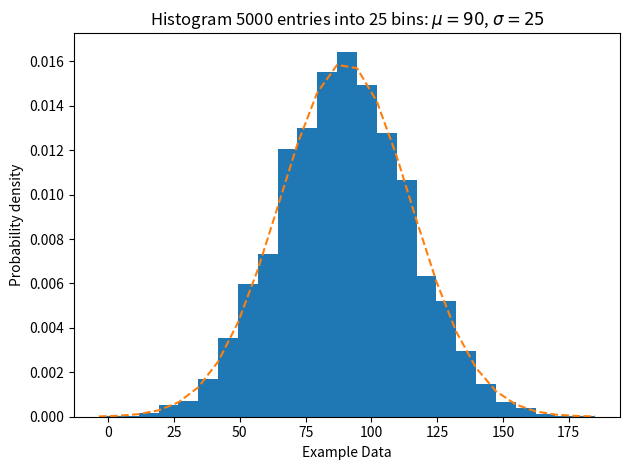

Python code for this plot: (Note: this script raises an exception after producing the figure.)
import numpy as np
import matplotlib.mlab as mlab
import matplotlib.pyplot as plt
import scipy.stats as stats
np.random.seed(0)
mu = 90 # mean of distribution
sigma = 25 # standard deviation of distribution
x = mu + sigma * np.random.randn(5000)
num_bins = 25
fig, ax = plt.subplots()
# the histogram of the data
n, bins, patches = ax.hist(x, num_bins, density=1)
# add a 'best fit' line
y = stats.norm.pdf(bins, mu, sigma)
# mlab.normpdf(bins, mu, sigma)
ax.plot(bins, y, '--')
ax.set_xlabel('Example Data')
ax.set_ylabel('Probability density')
sTitle = r'Histogram ' + str(len(x)) + ' entries into ' + str(num_bins) + \
         ' bins: $\mu=' + str(mu) + '$, $\sigma=' + str(sigma) + '$'
ax.set_title(sTitle)
fig.tight_layout()
sPathFig='/Users/<user>/Documents/datascience/sDatabaseName/DU-Histogram.png'
fig.savefig(sPathFig)
plt.show()